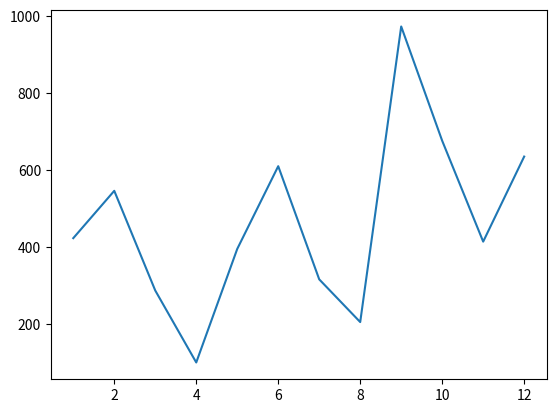

Write the Python code that produced this figure.
# 1. Importamos la librería 'random' para poder generar números aleatorios.
import random

# 2. Importamos el módulo 'pyplot' de la librería 'matplotlib' y le asignamos el alias 'plt'.
# Esta herramienta nos permite dibujar gráficos y visualizaciones de datos.
from matplotlib import pyplot as plt

# --- Datos para el gráfico ---

# 3. Creamos una secuencia de números del 1 al 12 (el 13 es exclusivo). 
# Estos valores se utilizarán para la coordenada X (eje horizontal).
numbers_a = range(1, 13)

# 4. Generamos una lista de 12 números aleatorios enteros entre el 1 y el 1000 
# utilizando una comprensión de listas y la función 'randint'. 
# Estos valores se utilizarán para la coordenada Y (eje vertical).
numbers_b = [random.randint(1, 1000) for i in range(12)]

# --- Creación y visualización del gráfico ---

# 5. Indicamos a la librería que dibuje un gráfico de líneas 
# cruzando los valores de la X (numbers_a) con los valores de la Y (numbers_b).
plt.plot(numbers_a, numbers_b)

# 6. Mostramos el gráfico final en pantalla para que el usuario pueda visualizarlo.
plt.show()
